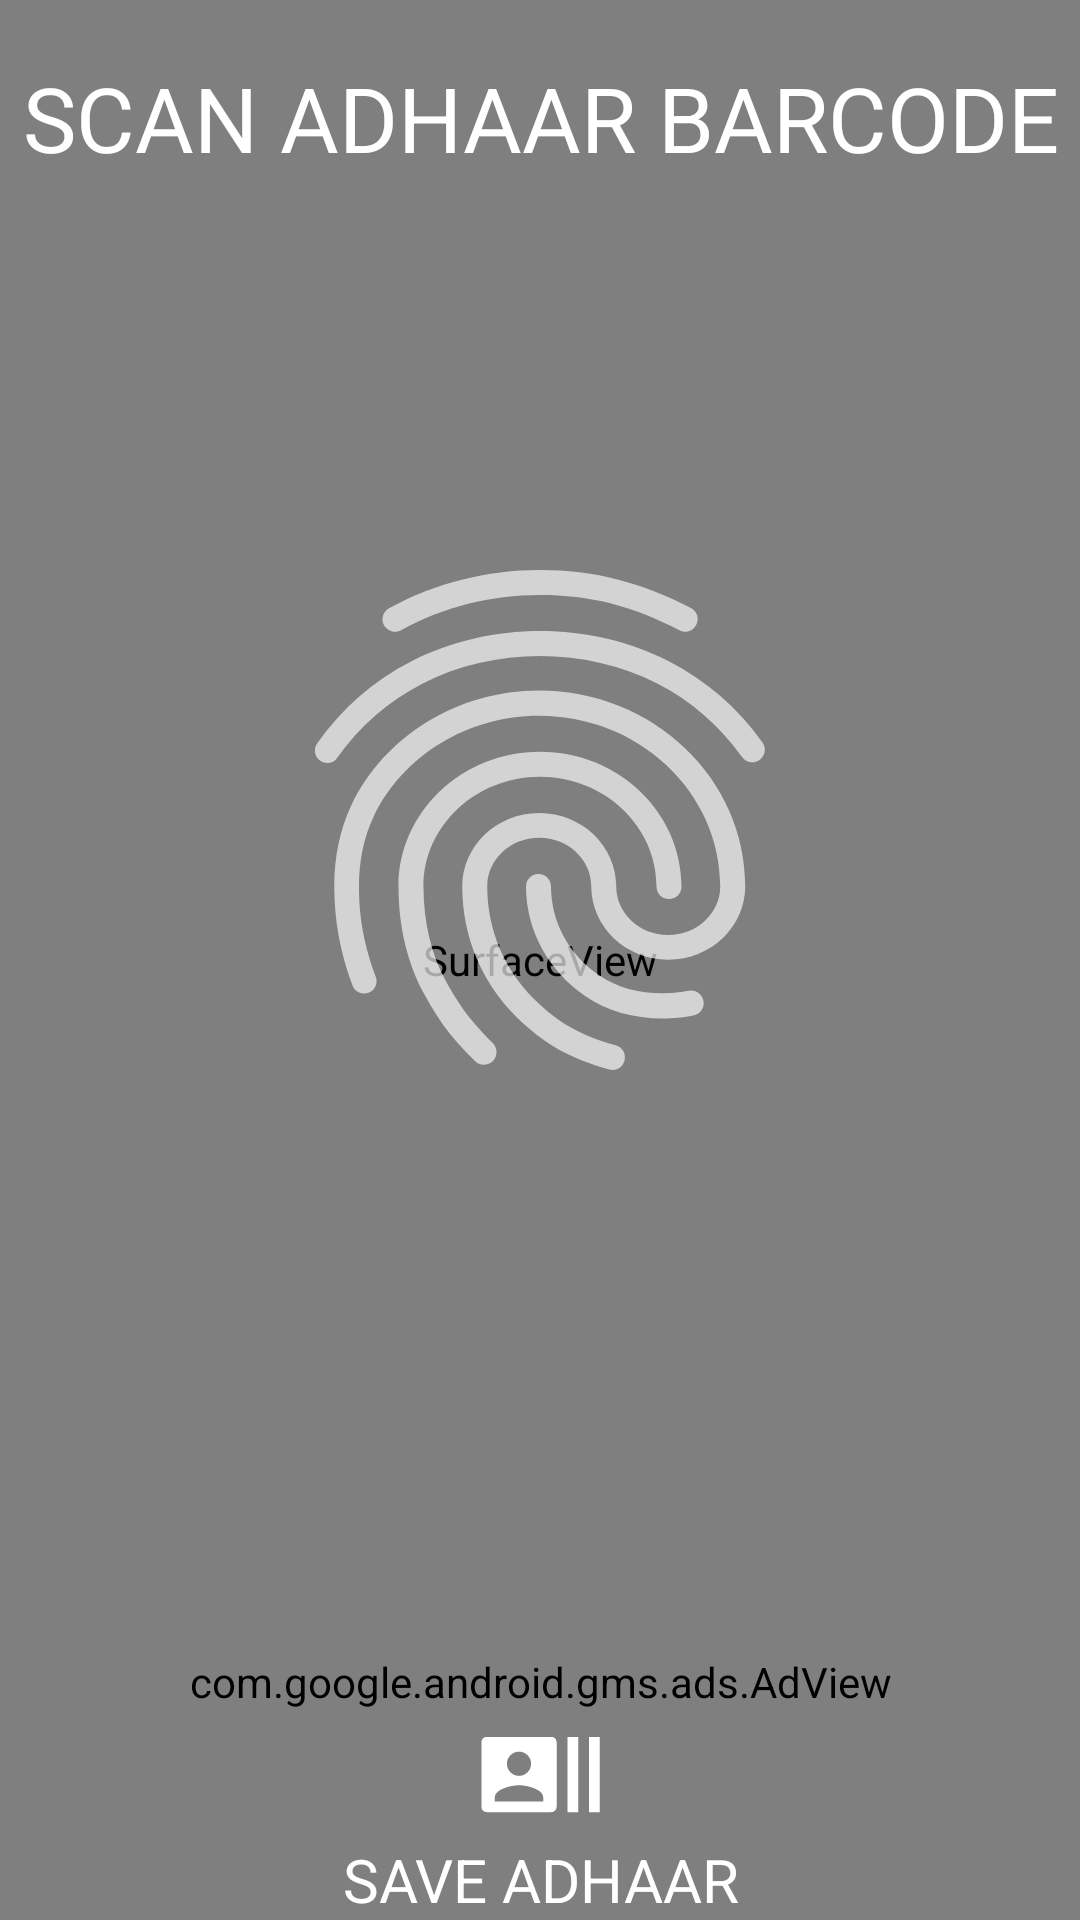

Reconstruct the res/layout file that produces this screen, plus the resources it refers to.
<!-- AndroidManifest.xml: activity theme AppTheme.NoActionBar -->
<!-- res/layout/activity_scan.xml -->
<?xml version="1.0" encoding="utf-8"?>
<RelativeLayout xmlns:android="http://schemas.android.com/apk/res/android"
    xmlns:app="http://schemas.android.com/apk/res-auto"
    xmlns:tools="http://schemas.android.com/tools"
    android:id="@+id/activity_scan"
    android:layout_width="match_parent"
    android:layout_height="match_parent"
    xmlns:ads="http://schemas.android.com/apk/res-auto"
    tools:context="com.ar.qr.adhaarcard.adhaarcardqr.ScanActivity">


    <SurfaceView
        android:id="@+id/cameraView"
        android:layout_width="match_parent"
        android:layout_height="match_parent"
        >


    </SurfaceView>
    <com.google.android.gms.ads.AdView
        android:id="@+id/adView22"
        android:layout_width="wrap_content"
        android:layout_height="wrap_content"
        ads:adSize="BANNER"
        ads:adUnitId="@string/adds"
        android:layout_above="@+id/relativeLayout2"
        android:layout_alignParentStart="true"
        android:layout_alignParentEnd="true"></com.google.android.gms.ads.AdView>

    <ImageView
        android:id="@+id/imageView5"
        android:layout_width="200dp"
        android:layout_height="200dp"
        android:src="@drawable/ic_fingerprint_black_24dp"
        android:layout_marginTop="114dp"
        android:layout_below="@+id/textView"
        android:layout_centerHorizontal="true" />

    <TextView
        android:id="@+id/textView"
        android:textAlignment="center"
        android:layout_width="match_parent"
        android:layout_height="wrap_content"
        android:textSize="30sp"
        android:textColor="@android:color/white"
        android:text="SCAN ADHAAR BARCODE"
        android:layout_alignParentTop="true"
        android:layout_alignParentStart="true"
        android:layout_marginTop="19dp" />


    <RelativeLayout
        android:layout_width="match_parent"
        android:layout_height="70dp"
        android:layout_alignParentBottom="true"
        android:layout_alignParentStart="true"
        android:id="@+id/relativeLayout2">
        <LinearLayout
            android:layout_width="match_parent"
            android:layout_height="match_parent"
            android:orientation="horizontal">


            <LinearLayout
                android:layout_width="match_parent"
                android:layout_height="match_parent"
                android:layout_weight="1"
                android:id="@+id/click1_2_1"
                android:orientation="vertical">

                <ImageView
                    android:id="@+id/imageButton2"
                    android:layout_width="match_parent"
                    android:layout_height="wrap_content"
                    android:layout_weight="1"
                    android:src="@drawable/ic_white" />
                <TextView
                    android:layout_width="match_parent"
                    android:layout_height="wrap_content"
                    android:textColor="@android:color/white"

                    android:textAlignment="center"
                    android:textSize="20dp"
                    android:text="SAVE ADHAAR"
                    />

            </LinearLayout>
        </LinearLayout>

    </RelativeLayout>




</RelativeLayout>
<!-- resources referenced by this layout -->
<resources>
  <!-- drawable ic_fingerprint_black_24dp: vector/xml drawable (drawable, 2381 chars, omitted) -->
  <!-- drawable ic_white (drawable) -->
  <vector xmlns:android="http://schemas.android.com/apk/res/android"
      android:width="24dp"
      android:height="24dp"
      android:viewportWidth="24.0"
      android:viewportHeight="24.0">
      <path
          android:fillColor="#FFFF"
          android:pathData="M21,5v14h2L23,5h-2zM17,19h2L19,5h-2v14zM14,5L2,5c-0.55,0 -1,0.45 -1,1v12c0,0.55 0.45,1 1,1h12c0.55,0 1,-0.45 1,-1L15,6c0,-0.55 -0.45,-1 -1,-1zM8,7.75c1.24,0 2.25,1.01 2.25,2.25S9.24,12.25 8,12.25 5.75,11.24 5.75,10 6.76,7.75 8,7.75zM12.5,17h-9v-0.75c0,-1.5 3,-2.25 4.5,-2.25s4.5,0.75 4.5,2.25L12.5,17z"/>
  </vector>
  <string name="adds">ca-app-pub-4855672100917117/6851968181</string>
  <style name="AppTheme.NoActionBar">
          <item name="windowActionBar">false</item>
          <item name="windowNoTitle">true</item>
      </style>
</resources>
